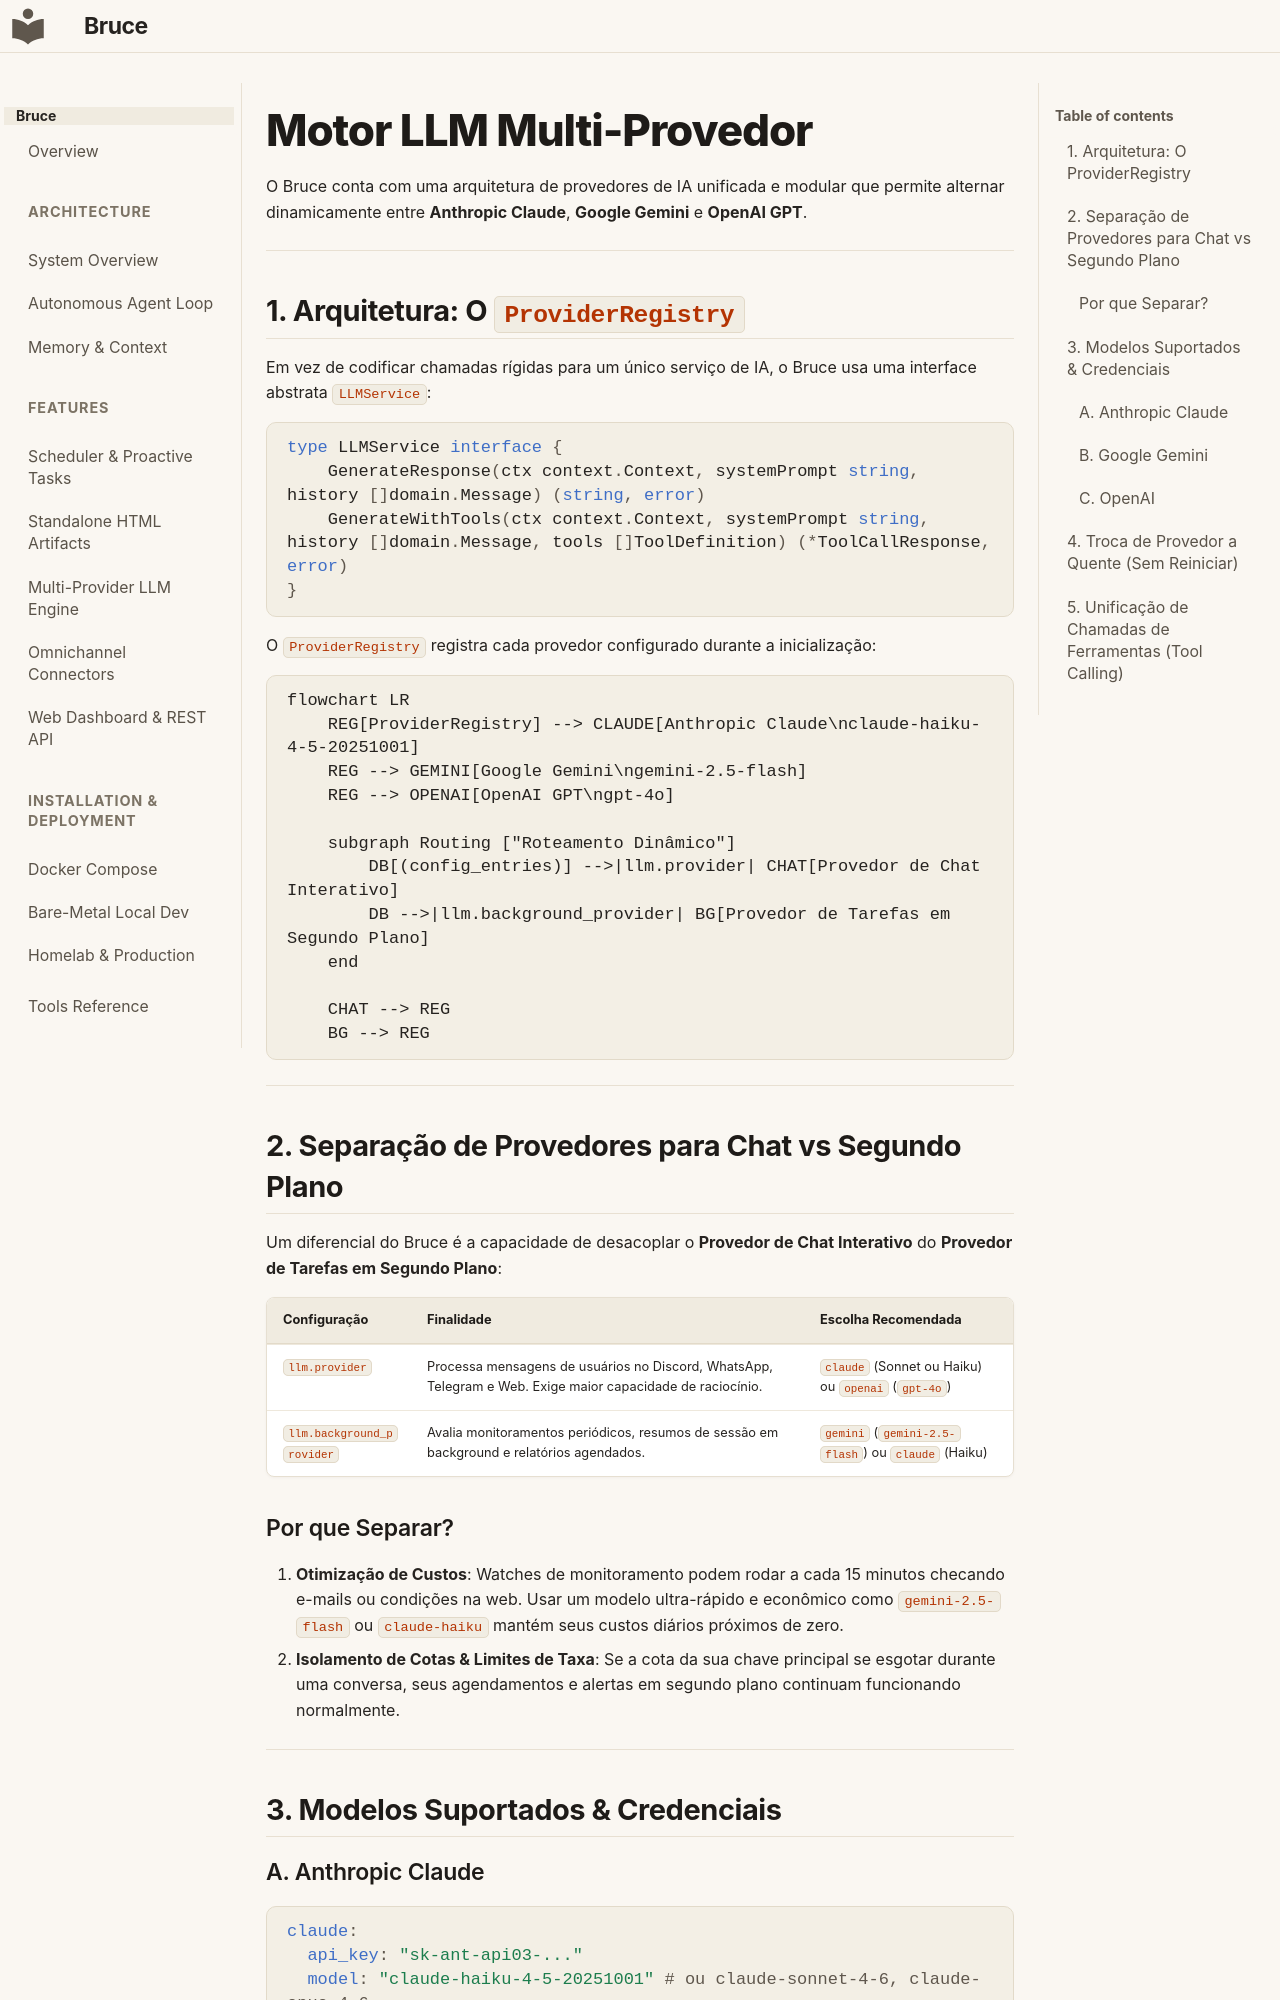

repository: DemitriusQuadros/bruce · page: features/llm-providers.pt/index.html · generator: mkdocs

# Motor LLM Multi-Provedor

O Bruce conta com uma arquitetura de provedores de IA unificada e modular que permite alternar dinamicamente entre **Anthropic Claude**, **Google Gemini** e **OpenAI GPT**.

---

## 1. Arquitetura: O `ProviderRegistry`

Em vez de codificar chamadas rígidas para um único serviço de IA, o Bruce usa uma interface abstrata `LLMService`:

```go
type LLMService interface {
    GenerateResponse(ctx context.Context, systemPrompt string, history []domain.Message) (string, error)
    GenerateWithTools(ctx context.Context, systemPrompt string, history []domain.Message, tools []ToolDefinition) (*ToolCallResponse, error)
}
```

O `ProviderRegistry` registra cada provedor configurado durante a inicialização:

```mermaid
flowchart LR
    REG[ProviderRegistry] --> CLAUDE[Anthropic Claude\nclaude-haiku-4-5-20251001]
    REG --> GEMINI[Google Gemini\ngemini-2.5-flash]
    REG --> OPENAI[OpenAI GPT\ngpt-4o]
    
    subgraph Routing ["Roteamento Dinâmico"]
        DB[(config_entries)] -->|llm.provider| CHAT[Provedor de Chat Interativo]
        DB -->|llm.background_provider| BG[Provedor de Tarefas em Segundo Plano]
    end
    
    CHAT --> REG
    BG --> REG
```

---

## 2. Separação de Provedores para Chat vs Segundo Plano

Um diferencial do Bruce é a capacidade de desacoplar o **Provedor de Chat Interativo** do **Provedor de Tarefas em Segundo Plano**:

| Configuração | Finalidade | Escolha Recomendada |
|---|---|---|
| `llm.provider` | Processa mensagens de usuários no Discord, WhatsApp, Telegram e Web. Exige maior capacidade de raciocínio. | `claude` (Sonnet ou Haiku) ou `openai` (`gpt-4o`) |
| `llm.background_provider` | Avalia monitoramentos periódicos, resumos de sessão em background e relatórios agendados. | `gemini` (`gemini-2.5-flash`) ou `claude` (Haiku) |

### Por que Separar?
1. **Otimização de Custos**: Watches de monitoramento podem rodar a cada 15 minutos checando e-mails ou condições na web. Usar um modelo ultra-rápido e econômico como `gemini-2.5-flash` ou `claude-haiku` mantém seus custos diários próximos de zero.
2. **Isolamento de Cotas & Limites de Taxa**: Se a cota da sua chave principal se esgotar durante uma conversa, seus agendamentos e alertas em segundo plano continuam funcionando normalmente.

---
